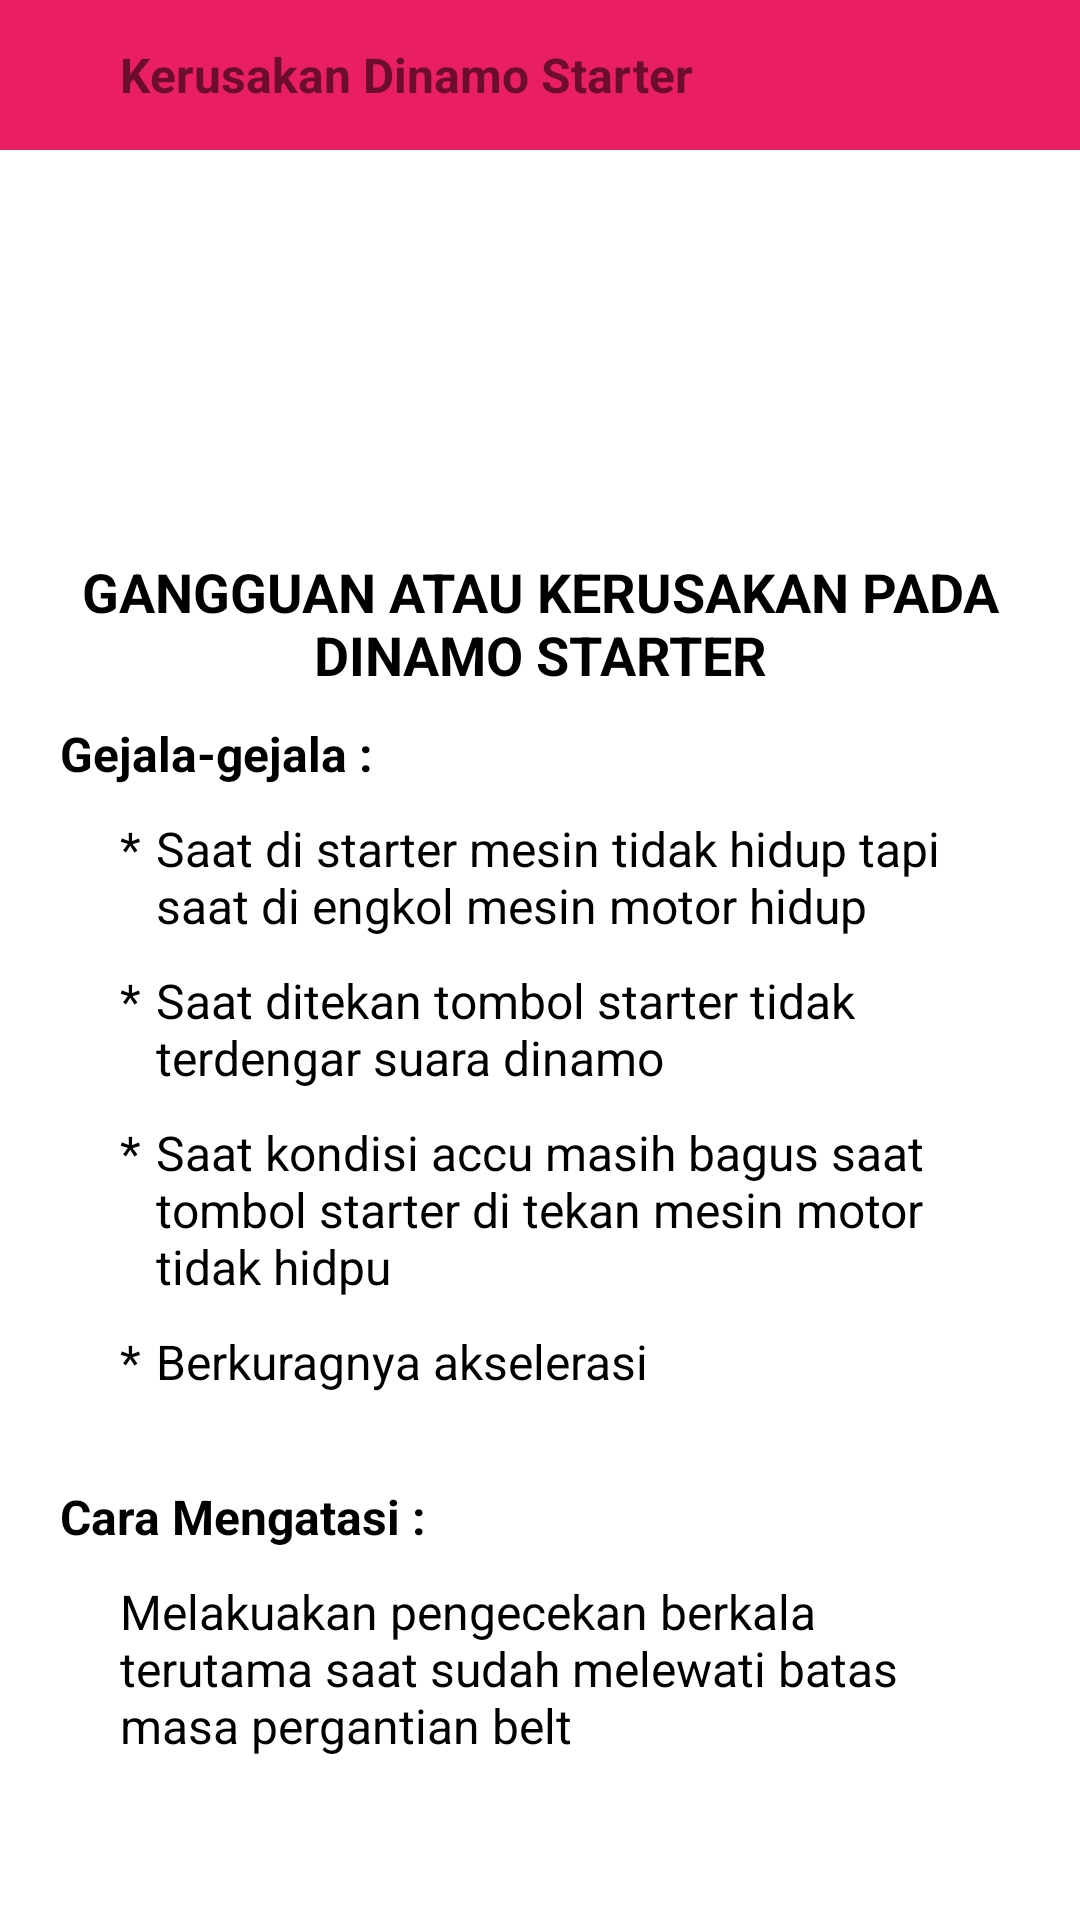

Produce the Android XML layout that renders to this screen, including the resource entries it uses.
<!-- AndroidManifest.xml: application theme Theme.DiagnosaKerusakanMotorMatik -->
<!-- res/layout/activity_dinamo_starter.xml -->
<?xml version="1.0" encoding="utf-8"?>

<LinearLayout
    xmlns:android="http://schemas.android.com/apk/res/android"
    xmlns:app="http://schemas.android.com/apk/res-auto"
    xmlns:tools="http://schemas.android.com/tools"
    android:layout_width="match_parent"
    android:layout_height="match_parent"
    tools:context=".activity.HasilDiagnosaActivity$DinamoStarterActivity"
    android:orientation="vertical">

    <LinearLayout
        android:id="@+id/toolbar"
        android:layout_width="match_parent"
        android:layout_height="50dp"
        android:background="@color/pink"
        android:orientation="horizontal">

        <ImageView
            android:id="@+id/back"
            android:layout_width="wrap_content"
            android:layout_height="wrap_content"
            android:src="@drawable/ic_back"
            android:layout_gravity="center"
            android:layout_marginStart="20dp"/>

        <TextView
            android:layout_width="wrap_content"
            android:layout_height="wrap_content"
            android:text="Kerusakan Dinamo Starter"
            android:layout_gravity="center"
            android:layout_marginStart="20dp"
            android:textSize="16sp"
            android:textStyle="bold"/>
    </LinearLayout>

    <RelativeLayout
        android:layout_width="match_parent"
        android:layout_height="match_parent"
        android:padding="20dp">
        <ImageView
            android:id="@+id/image_title"
            android:layout_width="150dp"
            android:layout_height="100dp"
            android:layout_centerHorizontal="true"
            android:src="@drawable/dinamo"
            android:scaleType="centerCrop"/>

        <TextView
            android:id="@+id/text_title"
            android:layout_width="wrap_content"
            android:layout_height="wrap_content"
            android:layout_below="@id/image_title"
            android:layout_centerHorizontal="true"
            android:layout_marginTop="15dp"
            android:text="GANGGUAN ATAU KERUSAKAN PADA DINAMO STARTER"
            android:textColor="@color/black"
            android:textAlignment="center"
            android:textSize="18sp"
            android:textStyle="bold" />

        <TextView
            android:id="@+id/text_gejala"
            android:layout_width="match_parent"
            android:layout_height="wrap_content"
            android:layout_below="@id/text_title"
            android:layout_marginTop="10dp"
            android:text="Gejala-gejala :"
            android:textColor="@color/black"
            android:textSize="16sp"
            android:textStyle="bold"/>

        <TextView
            android:id="@+id/simbol1"
            android:layout_width="wrap_content"
            android:layout_height="wrap_content"
            android:text="*"
            android:layout_below="@id/text_gejala"
            android:layout_marginTop="10dp"
            android:layout_marginStart="20dp"
            android:textSize="16sp"
            android:textColor="@color/black"/>

        <TextView
            android:id="@+id/gejala1"
            android:layout_width="match_parent"
            android:layout_height="wrap_content"
            android:layout_below="@id/text_gejala"
            android:layout_toEndOf="@id/simbol1"
            android:layout_marginStart="5dp"
            android:layout_marginTop="10dp"
            android:text="Saat di starter mesin tidak hidup tapi saat di engkol mesin motor hidup"
            android:textSize="16sp"
            android:textColor="@color/black"/>

        <TextView
            android:id="@+id/simbol2"
            android:layout_width="wrap_content"
            android:layout_height="wrap_content"
            android:text="*"
            android:layout_below="@id/gejala1"
            android:layout_marginTop="10dp"
            android:layout_marginStart="20dp"
            android:textSize="16sp"
            android:textColor="@color/black"/>

        <TextView
            android:id="@+id/gejala2"
            android:layout_width="match_parent"
            android:layout_height="wrap_content"
            android:layout_below="@id/gejala1"
            android:layout_toEndOf="@id/simbol2"
            android:layout_marginStart="5dp"
            android:layout_marginTop="10dp"
            android:text="Saat ditekan tombol starter tidak terdengar suara dinamo"
            android:textColor="@color/black"
            android:textSize="16sp" />

        <TextView
            android:id="@+id/simbol4"
            android:layout_width="wrap_content"
            android:layout_height="wrap_content"
            android:text="*"
            android:layout_below="@id/gejala2"
            android:layout_marginTop="10dp"
            android:layout_marginStart="20dp"
            android:textSize="16sp"
            android:textColor="@color/black"/>

        <TextView
            android:id="@+id/gejala3"
            android:layout_width="match_parent"
            android:layout_height="wrap_content"
            android:layout_below="@id/gejala2"
            android:layout_toEndOf="@id/simbol2"
            android:layout_marginStart="5dp"
            android:layout_marginTop="10dp"
            android:text="Saat kondisi accu masih bagus saat tombol starter di tekan mesin motor tidak hidpu"
            android:textColor="@color/black"
            android:textSize="16sp" />

        <TextView
            android:id="@+id/simbol5"
            android:layout_width="wrap_content"
            android:layout_height="wrap_content"
            android:text="*"
            android:layout_below="@id/gejala3"
            android:layout_marginTop="10dp"
            android:layout_marginStart="20dp"
            android:textSize="16sp"
            android:textColor="@color/black"/>

        <TextView
            android:id="@+id/gejala4"
            android:layout_width="match_parent"
            android:layout_height="wrap_content"
            android:layout_below="@id/gejala3"
            android:layout_toEndOf="@id/simbol2"
            android:layout_marginStart="5dp"
            android:layout_marginTop="10dp"
            android:text="Berkuragnya akselerasi"
            android:textColor="@color/black"
            android:textSize="16sp" />

        <TextView
            android:id="@+id/text_cara"
            android:layout_width="match_parent"
            android:layout_height="wrap_content"
            android:layout_below="@id/gejala4"
            android:layout_marginTop="30dp"
            android:text="Cara Mengatasi :"
            android:textColor="@color/black"
            android:textSize="16sp"
            android:textStyle="bold"/>


        <TextView
            android:id="@+id/cara"
            android:layout_width="match_parent"
            android:layout_height="wrap_content"
            android:layout_below="@id/text_cara"
            android:layout_marginStart="20dp"
            android:layout_marginTop="10dp"
            android:text="@string/pergantian_belt"
            android:textColor="@color/black"
            android:textSize="16sp" />


    </RelativeLayout>

</LinearLayout>
<!-- resources referenced by this layout -->
<resources>
  <color name="black">#FF000000</color>
  <color name="pink">#E91E63</color>
  <string name="pergantian_belt">Melakuakan pengecekan berkala terutama saat sudah melewati batas masa pergantian belt</string>
  <style name="Theme.DiagnosaKerusakanMotorMatik" parent="Theme.MaterialComponents.DayNight.NoActionBar">
          
          <item name="colorPrimary">@color/purple_500</item>
          <item name="colorPrimaryVariant">@color/purple_700</item>
          <item name="colorOnPrimary">@color/white</item>
          
          <item name="colorSecondary">@color/teal_200</item>
          <item name="colorSecondaryVariant">@color/teal_700</item>
          <item name="colorOnSecondary">@color/black</item>
          
          <item name="android:statusBarColor" tools:targetApi="l">?attr/colorPrimaryVariant</item>
          <item name="android:windowFullscreen">true</item>
          
      </style>
  <color name="purple_500">#FF6200EE</color>
  <color name="purple_700">#FF3700B3</color>
  <color name="white">#FFFFFFFF</color>
  <color name="teal_200">#FF03DAC5</color>
  <color name="teal_700">#FF018786</color>
</resources>
